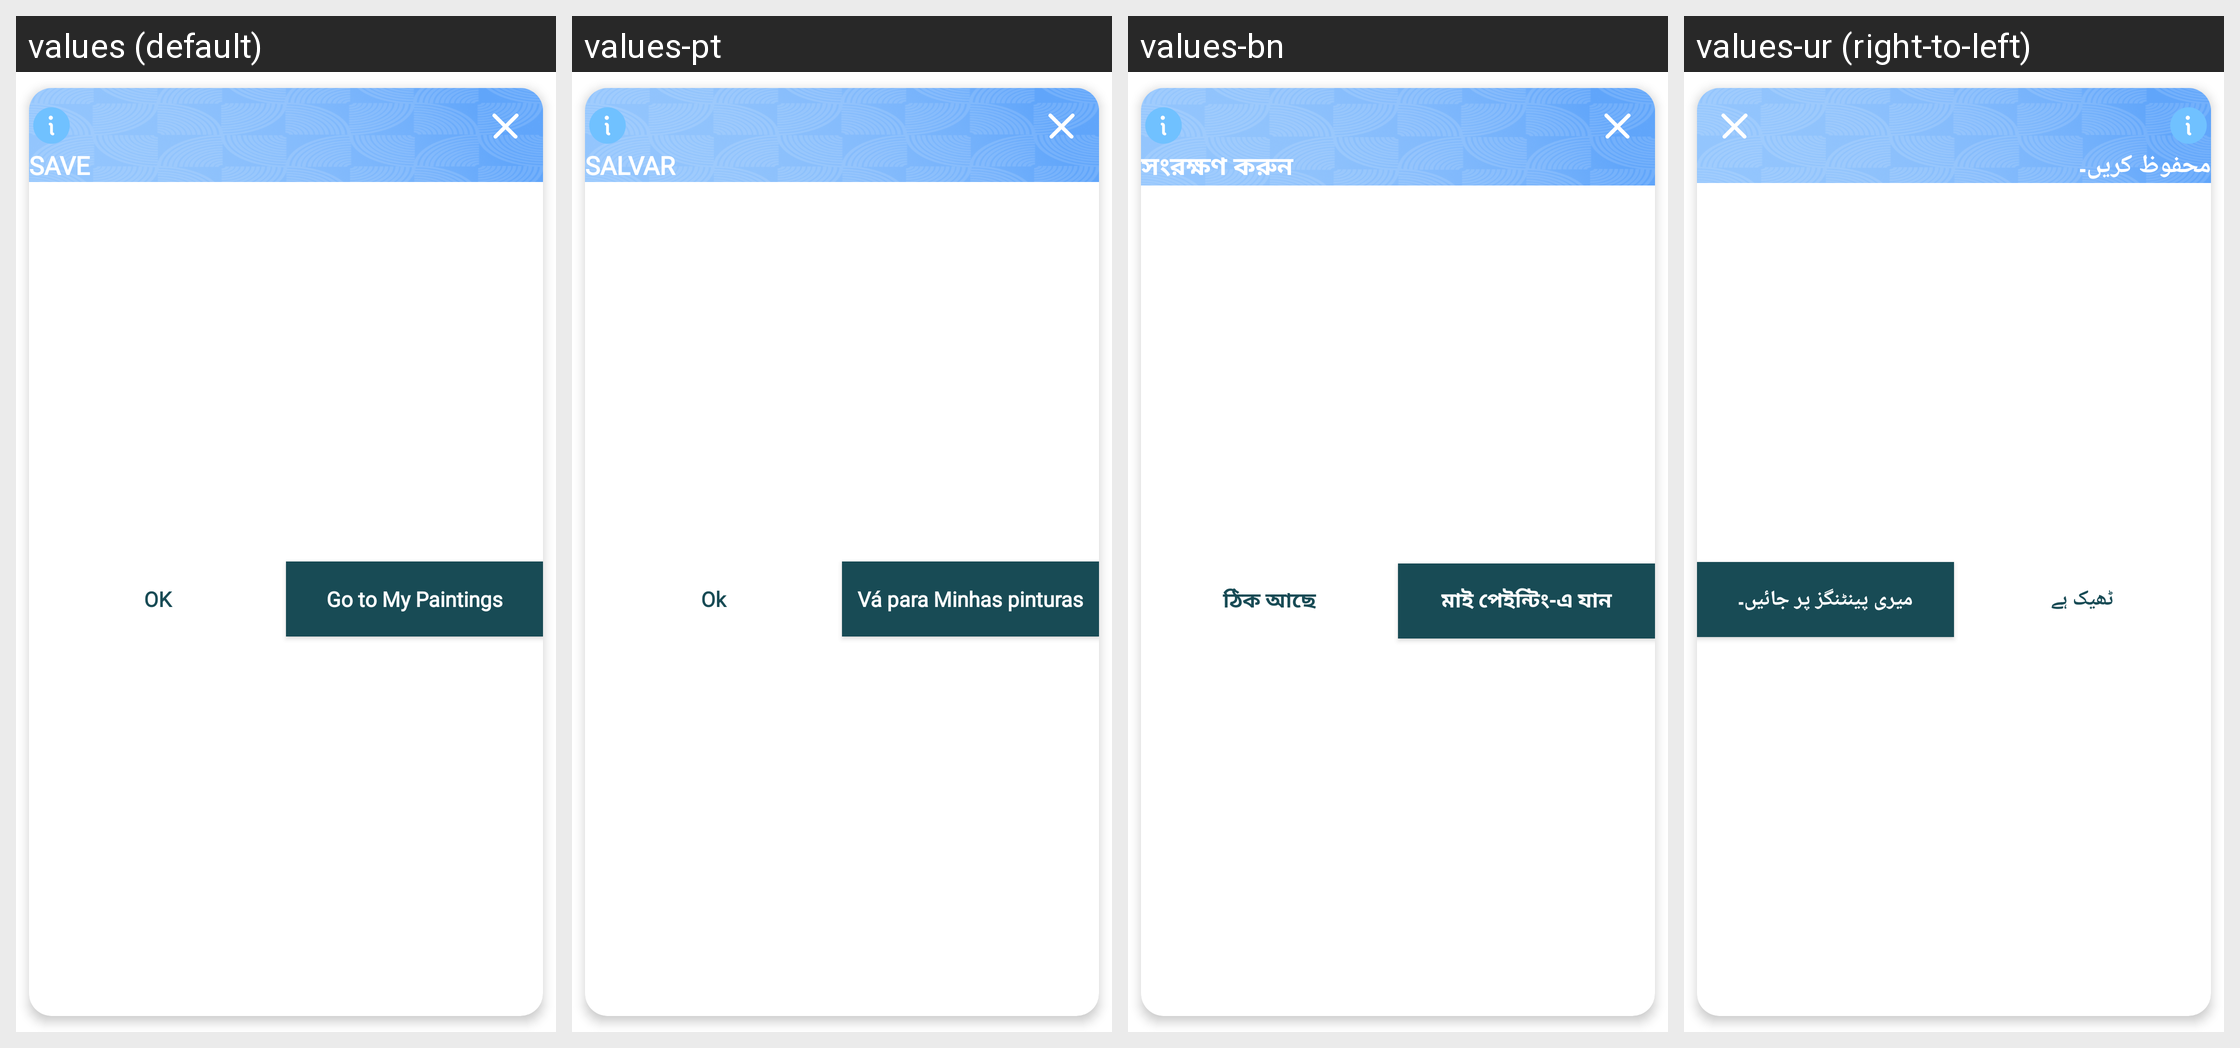

Locale-by-locale string values for the Android screen shown in this grid:
Android screen res/layout/import_image_dialog.xml rendered under 4 locales, left to right: values (default), values-pt, values-bn, values-ur (right-to-left). Device: Nexus 5 (rendered at 1080×1920; each locale shown at half size, 540×960, under a caption strip naming it); theme Theme.MaterialComponents.DayNight.NoActionBar.
Other locales in the repository, not shown: values-ar, values-es, values-fr, values-hi, values-tl, values-zh.
Strings drawn on this screen, with the default value and each locale's value (text and hints the layout hard-codes, and strings that could not be matched under every locale, appear in the picture but are not listed):

save
  values: SAVE
  values-pt: SALVAR
  values-bn: সংরক্ষণ করুন
  values-ur: محفوظ کریں۔

ok
  values: OK
  values-pt: Ok
  values-bn: ঠিক আছে
  values-ur: ٹھیک ہے

go_to_my_paintings
  values: Go to My Paintings
  values-pt: Vá para Minhas pinturas
  values-bn: মাই পেইন্টিং-এ যান
  values-ur: میری پینٹنگز پر جائیں۔
